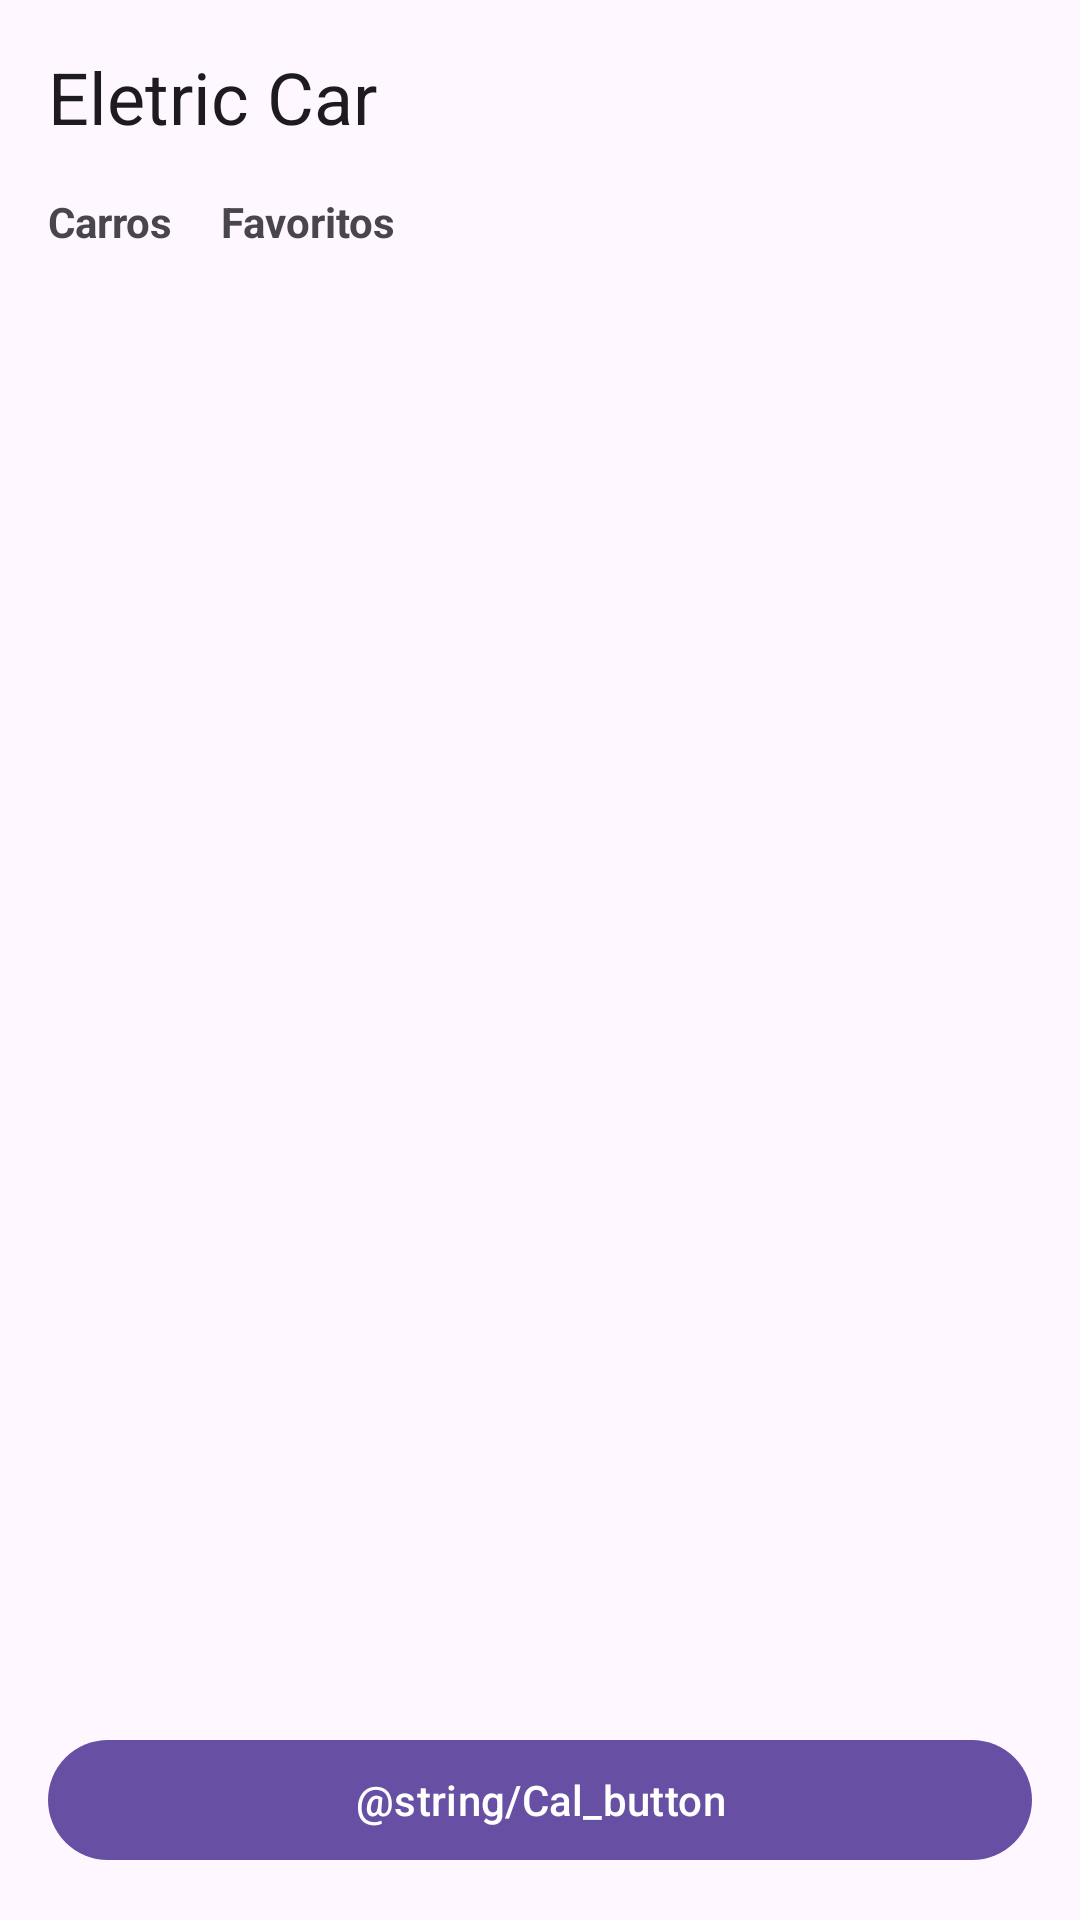

The Android layout XML behind this screen, and the referenced resources:
<!-- AndroidManifest.xml: application theme Theme.Eletric_Car -->
<!-- res/layout/activity_main.xml -->
<?xml version="1.0" encoding="utf-8" ?>
<androidx.constraintlayout.widget.ConstraintLayout
    xmlns:android="http://schemas.android.com/apk/res/android"
    xmlns:app="http://schemas.android.com/apk/res-auto"
    xmlns:tools="http://schemas.android.com/tools"
    android:layout_width="match_parent"
    android:layout_height="match_parent">

    <TextView
        android:id="@+id/tv_titulo"
        android:layout_width="wrap_content"
        android:layout_height="wrap_content"
        android:layout_margin="16dp"
        android:text="@string/eletric_car"
        style="@style/TextAppearance.MaterialComponents.Headline5"
        app:layout_constraintLeft_toLeftOf="parent"
        app:layout_constraintTop_toTopOf="parent" />

    <TextView
        android:id="@+id/tv_carro"
        android:layout_width="wrap_content"
        android:layout_height="wrap_content"
        android:layout_margin="16dp"
        android:text="@string/carros"
        android:textStyle="bold"
        app:layout_constraintStart_toStartOf="parent"
        app:layout_constraintTop_toBottomOf="@id/tv_titulo" />

    <TextView
        android:id="@+id/tv_favorito"
        android:layout_width="wrap_content"
        android:layout_height="wrap_content"
        android:layout_marginStart="16dp"
        android:text="@string/favoritos"
        android:textStyle="bold"
        app:layout_constraintStart_toEndOf="@id/tv_carro"
        app:layout_constraintTop_toTopOf="@id/tv_carro" />



    <Button
        android:id="@+id/btn_calcular"
        android:layout_width="match_parent"
        android:layout_height="wrap_content"
        android:layout_margin="16dp"
        android:text="@string/Cal_button"
        app:layout_constraintBottom_toBottomOf="parent"
        app:layout_constraintStart_toStartOf="parent"
        app:layout_constraintEnd_toEndOf="parent"/>

    <androidx.recyclerview.widget.RecyclerView
        android:id="@+id/rv_lista_carro"
        android:layout_width="0dp"
        android:layout_height="0dp"
        app:layoutManager="androidx.recyclerview.widget.LinearLayoutManager"
        app:layout_constraintBottom_toTopOf="@id/btn_calcular"
        app:layout_constraintStart_toStartOf="parent"
        app:layout_constraintEnd_toEndOf="parent"
        app:layout_constraintTop_toBottomOf="@id/tv_carro"
        tools:listitem="@layout/activity_carro_item"/>

</androidx.constraintlayout.widget.ConstraintLayout>
<!-- res/layout/activity_carro_item.xml (included above) -->
<?xml version="1.0" encoding="utf-8"?>
<androidx.constraintlayout.widget.ConstraintLayout
    xmlns:android="http://schemas.android.com/apk/res/android"
    xmlns:app="http://schemas.android.com/apk/res-auto"
    xmlns:tools="http://schemas.android.com/tools"
    android:layout_width="match_parent"
    android:layout_height="wrap_content">

    <androidx.cardview.widget.CardView
        android:id="@+id/cardview"
        android:layout_width="0dp"
        android:layout_height="wrap_content"
        android:layout_margin="16dp"
        app:cardCornerRadius="24dp"
        android:elevation="24dp"
        app:cardBackgroundColor="@color/gray"
        app:layout_constraintEnd_toEndOf="parent"
        app:layout_constraintStart_toStartOf="parent"
        app:layout_constraintTop_toTopOf="parent">

        <androidx.constraintlayout.widget.ConstraintLayout
            android:id="@+id/cl_card_content"
            android:layout_width="match_parent"
            android:layout_height="wrap_content">

            <ImageView
                android:id="@+id/iv_favorite"
                android:layout_width="25dp"
                android:layout_height="25dp"
                android:layout_margin="16dp"
                android:background="?attr/selectableItemBackgroundBorderless"
                android:clickable="true"
                android:focusable="true"
                android:src="@drawable/ic_star"
                app:layout_constraintEnd_toEndOf="parent"
                app:layout_constraintTop_toTopOf="parent" />

            <ImageView
                android:id="@+id/im_image"
                android:layout_width="wrap_content"
                android:layout_height="wrap_content"
                android:layout_marginTop="8dp"
                android:contentDescription="@string/car"
                android:src="@drawable/eletric_car"
                app:layout_constraintEnd_toEndOf="parent"
                app:layout_constraintLeft_toLeftOf="parent"
                app:layout_constraintStart_toStartOf="parent"
                app:layout_constraintTop_toTopOf="parent" />

            <TextView
                android:id="@+id/tv_preco"
                style="@style/TextAppearance.AppCompat.Body2"
                android:layout_width="60dp"
                android:layout_height="wrap_content"
                android:layout_marginStart="16dp"
                android:text="@string/preco"
                app:layout_constraintStart_toStartOf="parent"
                app:layout_constraintTop_toBottomOf="@id/im_image" />

            <TextView
                android:id="@+id/tv_preco_valor"
                android:layout_width="wrap_content"
                android:layout_height="wrap_content"
                android:layout_marginStart="16dp"
                android:text="@string/r_300_000_00"
                app:layout_constraintStart_toEndOf="@id/tv_preco"
                app:layout_constraintTop_toBottomOf="@id/im_image" />

            <TextView
                android:id="@+id/tv_bateria"
                style="@style/TextAppearance.AppCompat.Body2"
                android:layout_width="60dp"
                android:layout_height="wrap_content"
                android:layout_marginStart="16dp"
                android:text="@string/bateria"
                app:layout_constraintStart_toStartOf="parent"
                app:layout_constraintTop_toBottomOf="@id/tv_preco" />

            <TextView
                android:id="@+id/tv_bateria_valor"
                android:layout_width="wrap_content"
                android:layout_height="wrap_content"
                android:layout_marginStart="16dp"
                android:text="@string/r_300_kwh"
                app:layout_constraintStart_toEndOf="@id/tv_bateria"
                app:layout_constraintTop_toTopOf="@id/tv_bateria" />

            <TextView
                android:id="@+id/tv_potencia"
                style="@style/TextAppearance.AppCompat.Body2"
                android:layout_width="60dp"
                android:layout_height="wrap_content"
                android:layout_marginStart="16dp"
                android:text="@string/potencia"
                app:layout_constraintStart_toStartOf="parent"
                app:layout_constraintTop_toBottomOf="@id/tv_bateria" />

            <TextView
                android:id="@+id/tv_potencia_value"
                android:layout_width="wrap_content"
                android:layout_height="wrap_content"
                android:layout_marginStart="16dp"
                android:text="@string/_300_cv"
                app:layout_constraintStart_toEndOf="@id/tv_potencia"
                app:layout_constraintTop_toTopOf="@id/tv_potencia" />

            <TextView
                android:id="@+id/tv_recarga"
                style="@style/TextAppearance.AppCompat.Body2"
                android:layout_width="60dp"
                android:layout_height="wrap_content"
                android:layout_marginStart="16dp"
                android:text="@string/recarga"
                app:layout_constraintStart_toStartOf="parent"
                app:layout_constraintTop_toBottomOf="@id/tv_potencia" />

            <TextView
                android:id="@+id/tv_recarga_valor"
                android:layout_width="wrap_content"
                android:layout_height="wrap_content"
                android:layout_marginStart="16dp"
                android:layout_marginBottom="16dp"
                android:text="@string/_30_min"
                app:layout_constraintBottom_toBottomOf="@id/cl_card_content"
                app:layout_constraintStart_toEndOf="@id/tv_recarga"
                app:layout_constraintTop_toTopOf="@id/tv_recarga"
                app:layout_goneMarginBottom="16dp" />


        </androidx.constraintlayout.widget.ConstraintLayout>
    </androidx.cardview.widget.CardView>

</androidx.constraintlayout.widget.ConstraintLayout>
<!-- resources referenced by this layout -->
<resources>
  <string name="_300_cv">300 cv</string>
  <string name="_30_min">30 min\n</string>
  <string name="bateria">Bateria</string>
  <string name="car">TODO</string>
  <string name="carros">Carros</string>
  <string name="eletric_car">Eletric Car</string>
  <string name="favoritos">Favoritos</string>
  <string name="potencia">Potencia</string>
  <string name="preco">Preço</string>
  <string name="r_300_000_00">300.000,00</string>
  <string name="r_300_kwh">300 kWh</string>
  <string name="recarga">Recarga</string>
  <style name="Theme.Eletric_Car" parent="Base.Theme.Eletric_Car" />
  <style name="Base.Theme.Eletric_Car" parent="Theme.Material3.DayNight.NoActionBar">
          
          
      </style>
</resources>
